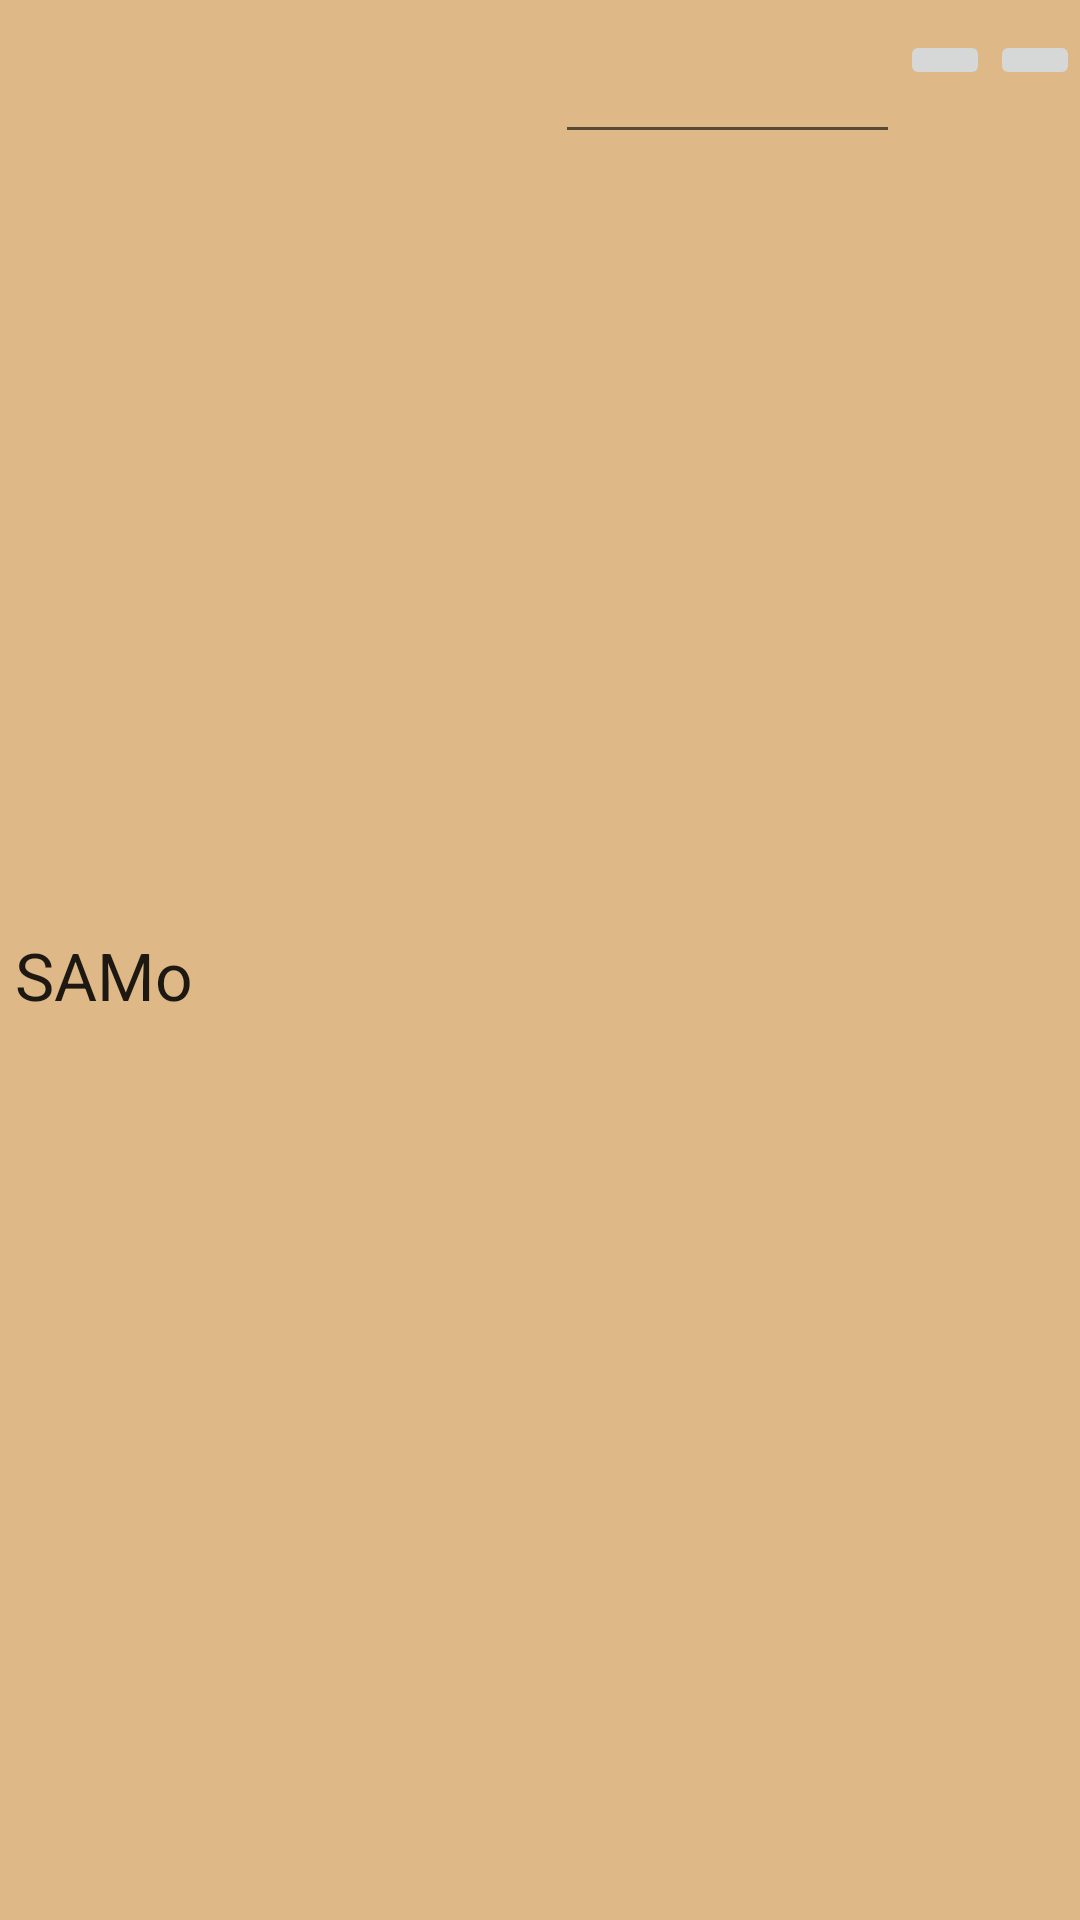

Android layout source for this screen:
<!-- AndroidManifest.xml: fallback theme Theme.MaterialComponents.DayNight.NoActionBar -->
<!-- res/layout/indicator_row_number.xml -->
<?xml version="1.0" encoding="utf-8"?>
<TableRow xmlns:android="http://schemas.android.com/apk/res/android"
    android:layout_width="match_parent"
    android:layout_height="wrap_content"
    android:background="@color/BurlyWood"
    android:paddingTop="10dp" >

    <TextView
        android:id="@+id/nameTextView"
        android:layout_width="0dp"
        android:layout_height="wrap_content"
        android:layout_gravity="center_vertical"
        android:layout_marginLeft="5dp"
        android:layout_marginRight="5dp"
        android:layout_weight="1"
        android:text="@string/app_name"
        android:textAppearance="?android:attr/textAppearanceLarge" />

    <LinearLayout
        android:layout_width="0dp"
        android:layout_height="wrap_content"
        android:layout_weight="1" >

        <EditText
            android:id="@+id/editText"
            android:layout_width="0dp"
            android:layout_height="wrap_content"
            android:layout_weight="1"
            android:ems="10"
            android:inputType="number" >
        </EditText>

        <ImageButton
            android:id="@+id/plusButton"
            android:layout_width="wrap_content"
            android:layout_height="wrap_content"
            android:src="@drawable/plus_16" android:paddingLeft="15dp" android:paddingRight="15dp"/>

        <ImageButton
            android:id="@+id/minusButton"
            android:layout_width="wrap_content"
            android:layout_height="wrap_content"
            android:paddingLeft="15dp"
            android:paddingRight="15dp"
            android:src="@drawable/minus_16" />

    </LinearLayout>

</TableRow>
<!-- resources referenced by this layout -->
<resources>
  <color name="BurlyWood">#DEB887</color>
  <string name="app_name">SAMo</string>
</resources>
